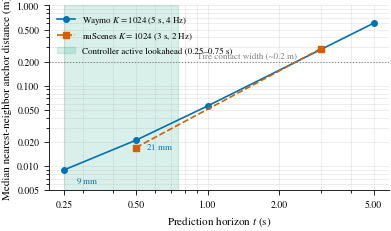

This chart was generated by the following Python code:
"""Generate publication-quality empirical data figure for the trajectory vocabulary resolution.
Following the repo style in jevdrive/plots.py:
- STIXGeneral / Times New Roman serif fonts
- Okabe-Ito color palette
- Clean single-panel empirical measurement: median nearest-neighbor spacing vs horizon t
"""
from pathlib import Path
import matplotlib as mpl
import numpy as np

mpl.use("Agg")
import matplotlib.pyplot as plt

OUT_DIR = Path("research/articles/trajectory-to-control/figs")
OUT_DIR.mkdir(parents=True, exist_ok=True)

COL, PAGE = 3.25, 6.875  # inches
OKABE_ITO = {
    "blue": "#0072B2",
    "vermillion": "#D55E00",
    "green": "#009E73",
    "grey": "#7F7F7F",
    "black": "#000000",
}

STYLE = {
    "font.family": "serif",
    "font.serif": ["STIXGeneral", "Times New Roman", "DejaVu Serif"],
    "mathtext.fontset": "stix",
    "font.size": 8,
    "axes.labelsize": 8,
    "axes.titlesize": 8,
    "xtick.labelsize": 7,
    "ytick.labelsize": 7,
    "legend.fontsize": 7,
    "legend.frameon": False,
    "axes.spines.top": False,
    "axes.spines.right": False,
    "axes.linewidth": 0.6,
    "lines.linewidth": 1.0,
    "lines.markersize": 4,
    "xtick.major.width": 0.6,
    "ytick.major.width": 0.6,
    "grid.linewidth": 0.4,
    "grid.alpha": 0.4,
    "figure.dpi": 300,
    "savefig.bbox": "tight",
    "savefig.pad_inches": 0.02,
}


def make_fig_vocab_resolution():
    """Empirical nearest-neighbor distance of trajectory anchors across prediction horizon."""
    with mpl.rc_context(STYLE):
        fig, ax = plt.subplots(figsize=(COL * 1.35, 2.4))

        # Empirical points from dataset vocabulary measurements
        t_waymo = np.array([0.25, 0.5, 1.0, 5.0])
        nn_waymo = np.array([0.009, 0.021, 0.056, 0.601])

        t_nusc = np.array([0.5, 3.0])
        nn_nusc = np.array([0.017, 0.290])

        ax.plot(t_waymo, nn_waymo, "-o", color=OKABE_ITO["blue"], lw=1.2,
                label=r"Waymo $K=1024$ (5 s, 4 Hz)")
        ax.plot(t_nusc, nn_nusc, "--s", color=OKABE_ITO["vermillion"], lw=1.2,
                label=r"nuScenes $K=1024$ (3 s, 2 Hz)")

        # Shaded controller lookahead region (0.25 s to 0.75 s)
        ax.axvspan(0.25, 0.75, color=OKABE_ITO["green"], alpha=0.15, label="Controller active lookahead (0.25–0.75 s)")

        # Physical context line: tire contact patch width (~0.2 m)
        ax.axhline(0.2, color=OKABE_ITO["grey"], ls=":", lw=0.8)
        ax.text(0.9, 0.22, "Tire contact width (~0.2 m)", color=OKABE_ITO["grey"], fontsize=6.5)

        # Annotations for near-field points
        ax.annotate(r"$9\ \mathrm{mm}$", xy=(0.25, 0.009), xytext=(0.28, 0.006),
                    fontsize=6.5, color=OKABE_ITO["blue"])
        ax.annotate(r"$21\ \mathrm{mm}$", xy=(0.5, 0.021), xytext=(0.55, 0.016),
                    fontsize=6.5, color=OKABE_ITO["blue"])

        ax.set_xscale("log")
        ax.set_yscale("log")
        ax.set_xticks([0.25, 0.5, 1.0, 2.0, 5.0])
        ax.get_xaxis().set_major_formatter(mpl.ticker.ScalarFormatter())
        ax.set_yticks([0.005, 0.01, 0.02, 0.05, 0.1, 0.2, 0.5, 1.0])
        ax.get_yaxis().set_major_formatter(mpl.ticker.ScalarFormatter())

        ax.set_xlabel("Prediction horizon $t$ (s)")
        ax.set_ylabel("Median nearest-neighbor anchor distance (m)")
        ax.grid(True, which="both", axis="both")
        ax.legend(loc="upper left", fontsize=6.5)

        for ext in ("png", "pdf"):
            fig.savefig(OUT_DIR / f"fig1_vocab_resolution.{ext}")
        plt.close(fig)
        print("Updated fig1_vocab_resolution successfully.")


if __name__ == "__main__":
    make_fig_vocab_resolution()
    # Clean up cluttered fig2 and fig3 from directory as they will be replaced by native Mermaid diagrams
    for f in OUT_DIR.glob("fig[23]_*"):
        f.unlink()
        print(f"Removed cluttered asset {f.name}")
